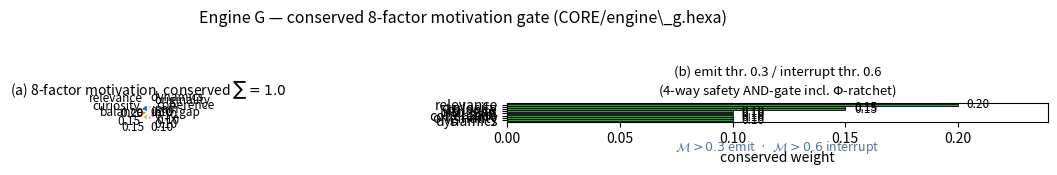

Generate this figure with matplotlib: (Note: this script raises an exception after producing the figure.)
#!/usr/bin/env python3
"""fig05_motivation.py — Engine G 8-factor conserved-sum motivation (matplotlib DATA).

EVERY value verbatim from CORE/engine_g.hexa (the 8 factor weights, sum = 1.0):
  relevance .20 / info_gap .10 / curiosity .15 / pain .10 /
  coherence .10 / originality .10 / balance .15 / dynamics .10

Output: figures/fig05_motivation.pdf
"""
import os
import matplotlib
matplotlib.use("Agg")
import matplotlib.pyplot as plt

# ── verbatim weights (CORE/engine_g.hexa) ────────────────────────────────────
FACTORS = ["relevance", "curiosity", "balance", "info_gap",
           "pain", "coherence", "originality", "dynamics"]
WEIGHTS = [0.20, 0.15, 0.15, 0.10, 0.10, 0.10, 0.10, 0.10]
assert abs(sum(WEIGHTS) - 1.0) < 1e-9, "weights must sum to 1.0 (conserved)"

GREEN = "#2ca02c"
BLUE  = "#4c78a8"

fig, (axL, axR) = plt.subplots(1, 2, figsize=(12.0, 4.4))

# ── panel (a): the conserved pie ─────────────────────────────────────────────
cmap = plt.get_cmap("tab20")
colors = [cmap(i / len(FACTORS)) for i in range(len(FACTORS))]
wedges, _txt, _aut = axL.pie(
    WEIGHTS, labels=[f"{f}\n{w:.2f}" for f, w in zip(FACTORS, WEIGHTS)],
    autopct="", startangle=90, colors=colors,
    wedgeprops=dict(edgecolor="white", linewidth=1.2), textprops=dict(fontsize=8.5))
axL.set_title("(a) 8-factor motivation, conserved $\\sum{=}1.0$", fontsize=10)

# ── panel (b): the thresholds on the score axis ──────────────────────────────
bars = axR.barh(FACTORS[::-1], WEIGHTS[::-1], color=GREEN, edgecolor="black",
                linewidth=0.6)
for b, w in zip(bars, WEIGHTS[::-1]):
    axR.text(w+0.004, b.get_y()+b.get_height()/2, f"{w:.2f}",
             va="center", ha="left", fontsize=8.5)
axR.set_xlim(0, 0.24)
axR.set_xlabel("conserved weight")
axR.set_title("(b) emit thr. 0.3 / interrupt thr. 0.6\n(4-way safety AND-gate incl. "
              "$\\Phi$-ratchet)", fontsize=9.5)
# annotate the two thresholds as a side note (scalar gates on the SUM, not per-factor)
axR.text(0.12, -0.9, "$\\mathcal{M}>0.3$ emit  ·  $\\mathcal{M}>0.6$ interrupt",
         ha="center", va="top", fontsize=9, color=BLUE,
         transform=axR.get_xaxis_transform())

fig.suptitle("Engine G — conserved 8-factor motivation gate (CORE/engine\\_g.hexa)",
             fontsize=11.5, y=1.02)
fig.tight_layout()
out = os.path.join(os.path.dirname(os.path.dirname(os.path.abspath(__file__))),
                   "fig05_motivation.pdf")
fig.savefig(out, bbox_inches="tight")
print(f"[fig05] wrote {out}")
